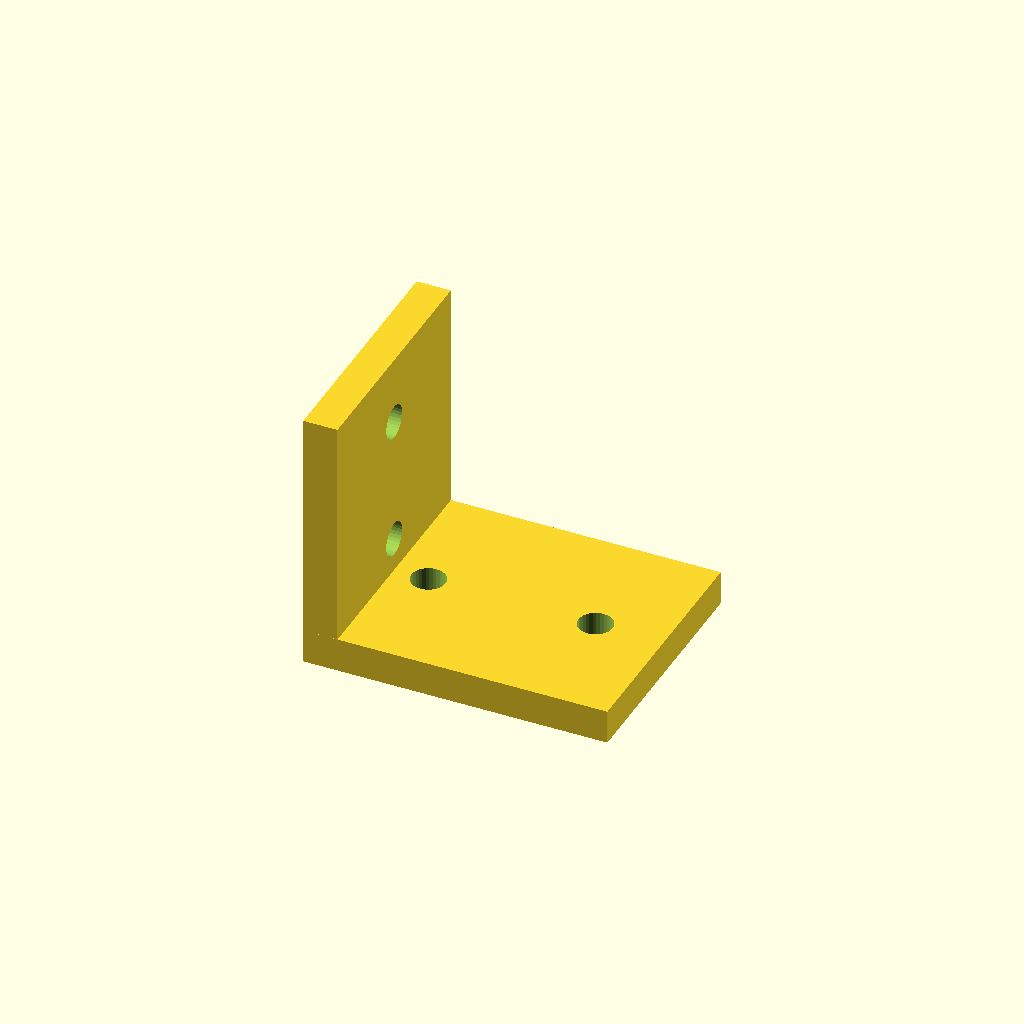
Cell 1: the model at its default parameters.
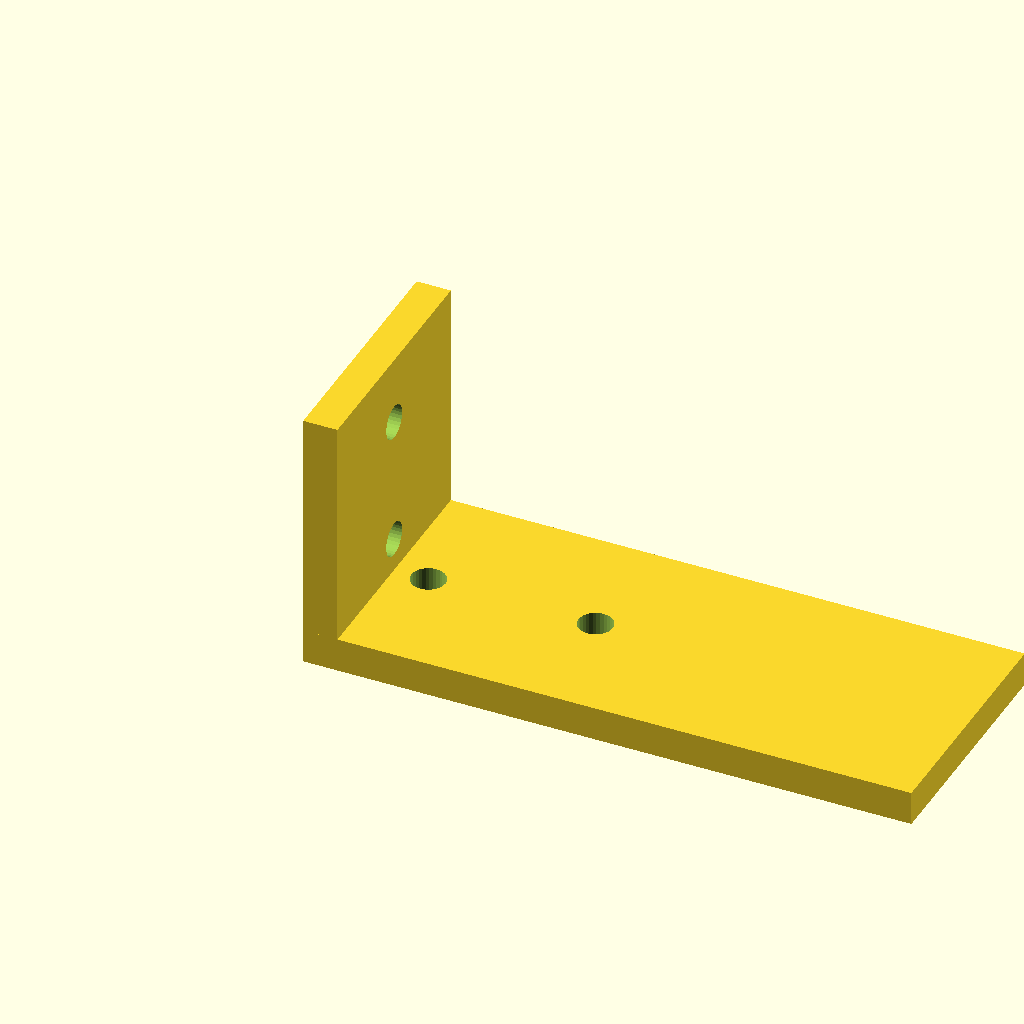
Cell 2: the same model with horiz_len = 80.
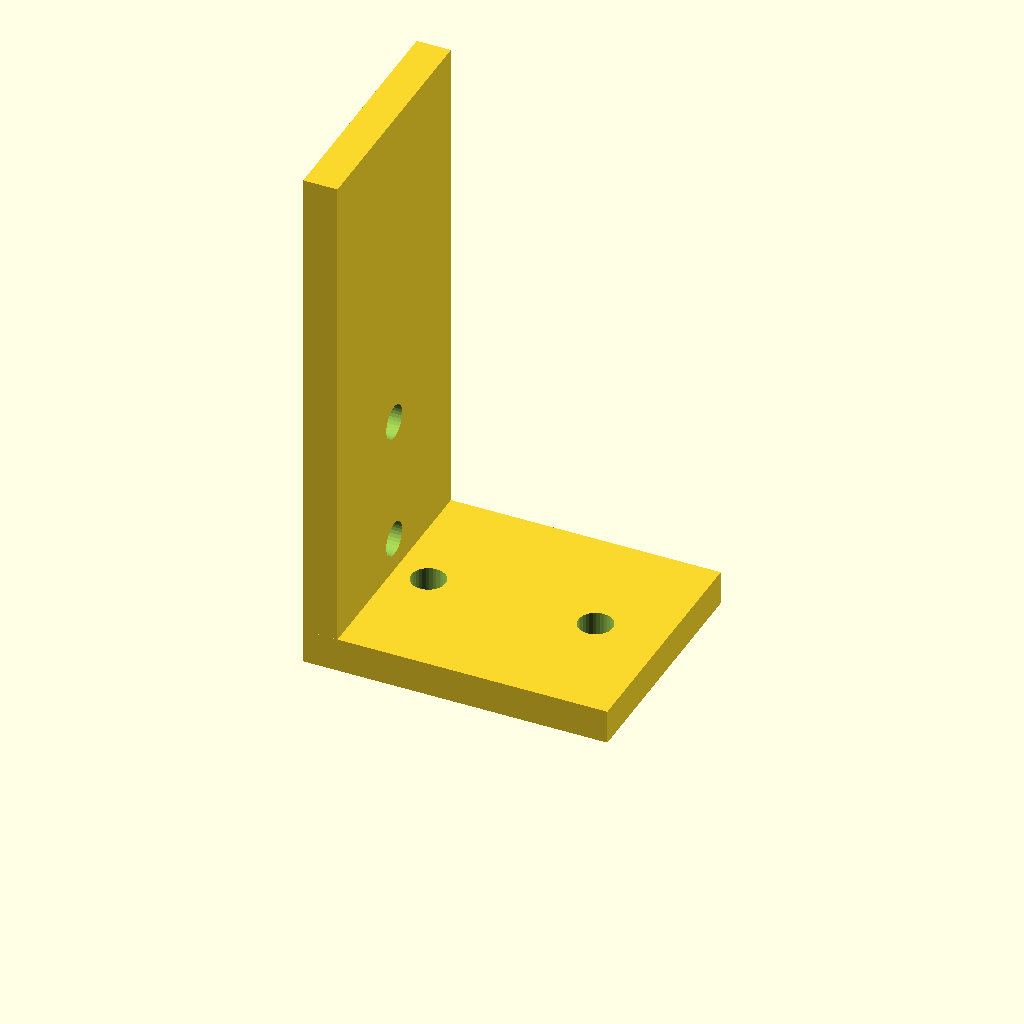
Cell 3 — vert_len set to 70, the other parameters unchanged.
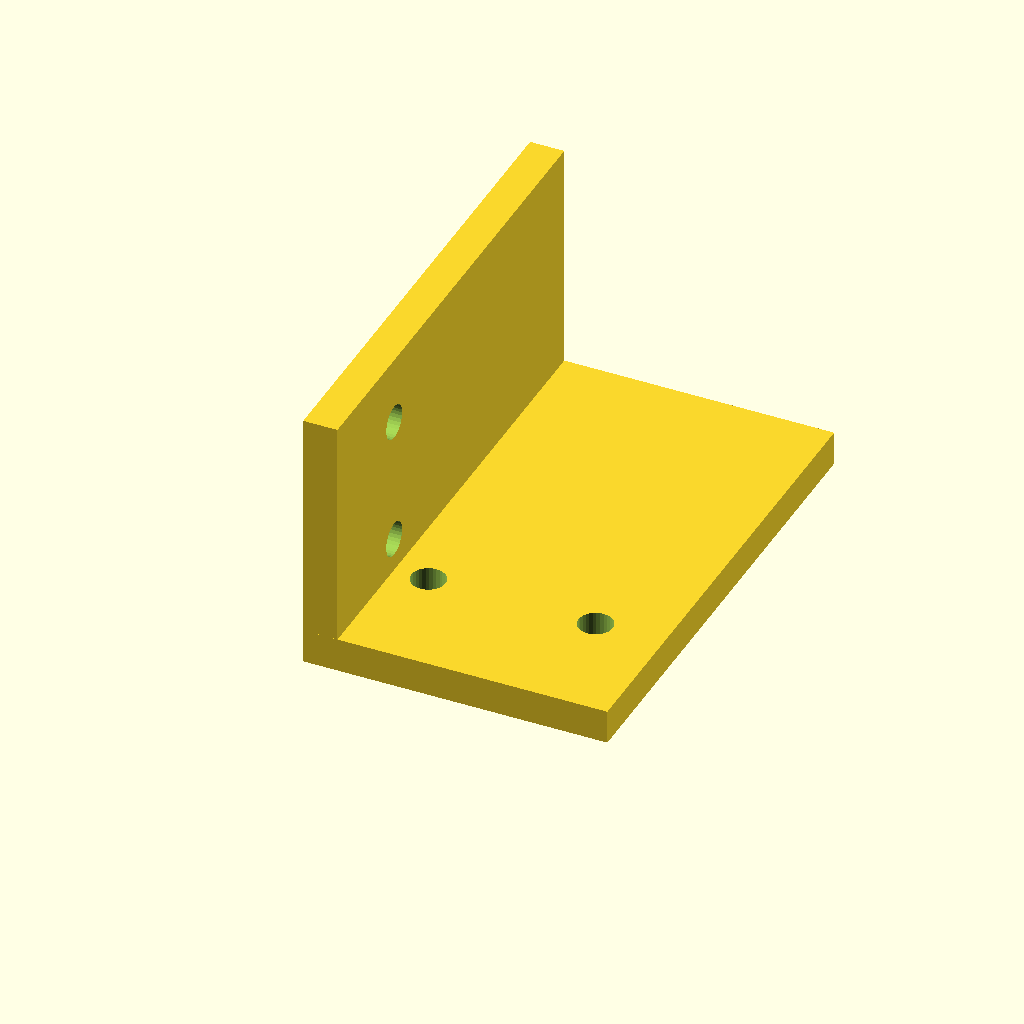
Cell 4: profile_w = 64 (everything else at default).
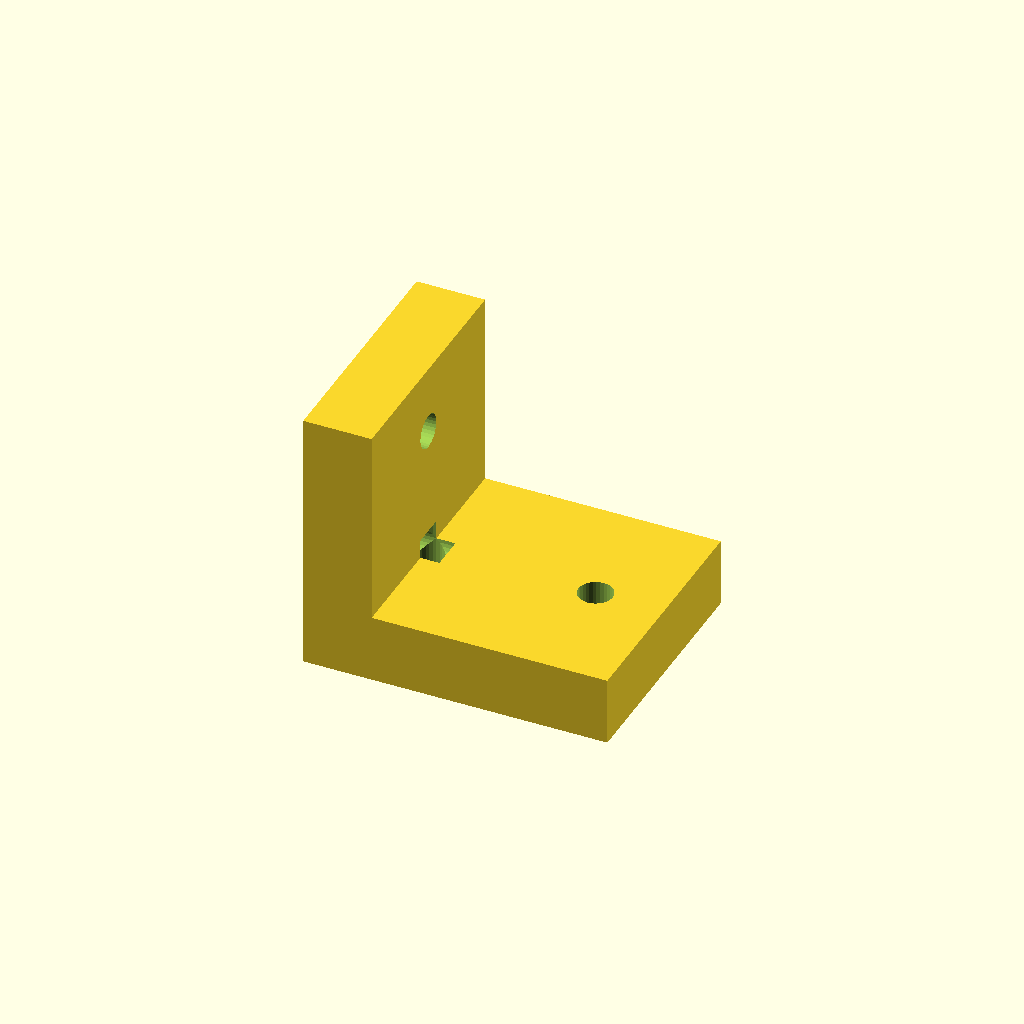
Cell 5 — plate_t set to 9, the other parameters unchanged.
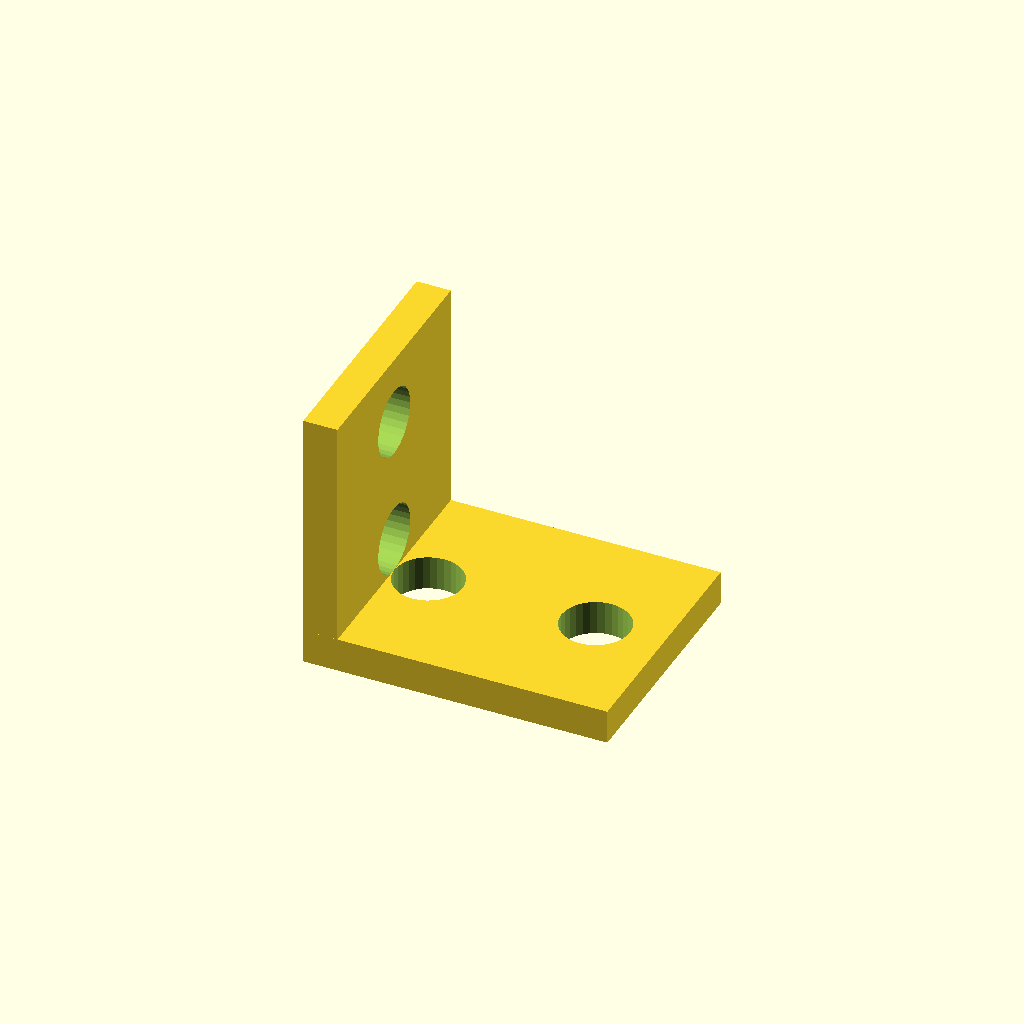
Cell 6: the same model with hole_d = 9.
All cells are drawn from one camera (rotation 55°, 0°, 25°, orthographic, colour scheme Cornfield), so only the parameter changes between them.
The OpenSCAD source (optional_data/data/gen2/lbrackets/part_0080.scad):
$fn = 32;

// ----------------------------------------------------------------------
// L-bracket: 40 x 32 x 35 mm
// ----------------------------------------------------------------------

// --- parameters (mm) ---
horiz_len = 40;           // horizontal leg, X
vert_len = 35;            // vertical leg, Z
profile_w = 32;           // bracket depth, Y
plate_t = 4.5;            // plate thickness
hole_d = 4.5;             // clearance for M4

module hole_z(px, py) {
  translate([px, py, -2.5]) cylinder(h = plate_t + 5, d = hole_d);
}
module hole_x(pz, py) {
  translate([-2.5, py, pz]) rotate([0, 90, 0]) cylinder(h = plate_t + 5, d = hole_d);
}

difference() {
  union() {
    /* horizontal leg */
    cube([horiz_len, profile_w, plate_t]);
    /* vertical leg, overlapping the corner block */
    cube([plate_t, profile_w, vert_len]);
  }
  hole_z(9, 16);
  hole_z(31, 16);
  hole_x(9, 16);
  hole_x(26, 16);
}
Customizer parameters (derived from the source; name, type, default, range or options):
horiz_len: number, default 40
vert_len: number, default 35
profile_w: number, default 32
plate_t: number, default 4.5
hole_d: number, default 4.5
